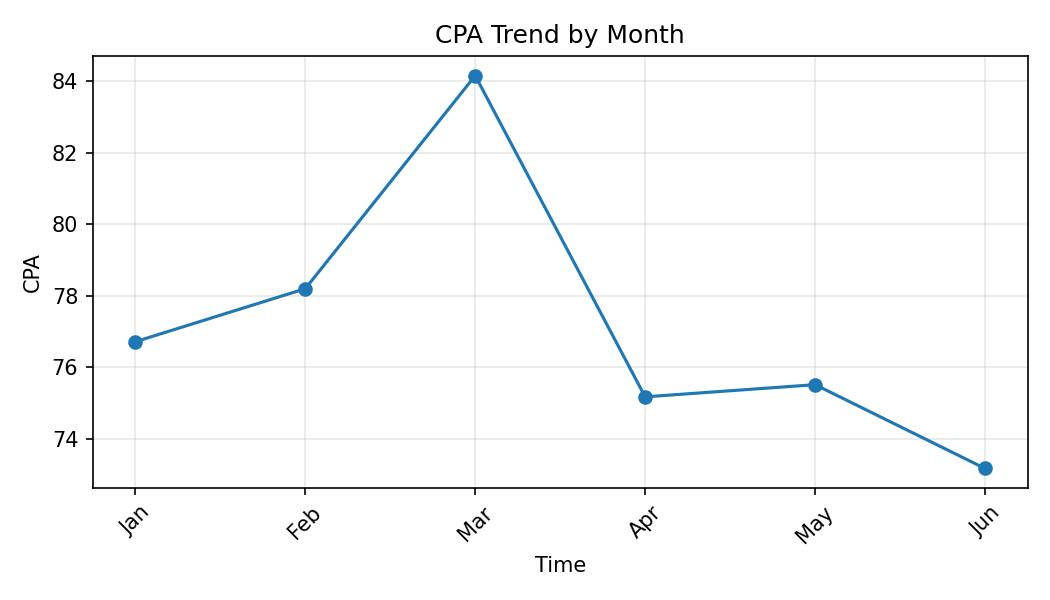

The file beside this chart, header and first rows:
Month, CPA
Jan, 76.72
Feb, 78.2
Mar, 84.15
Apr, 75.18
May, 75.52
Jun, 73.18
